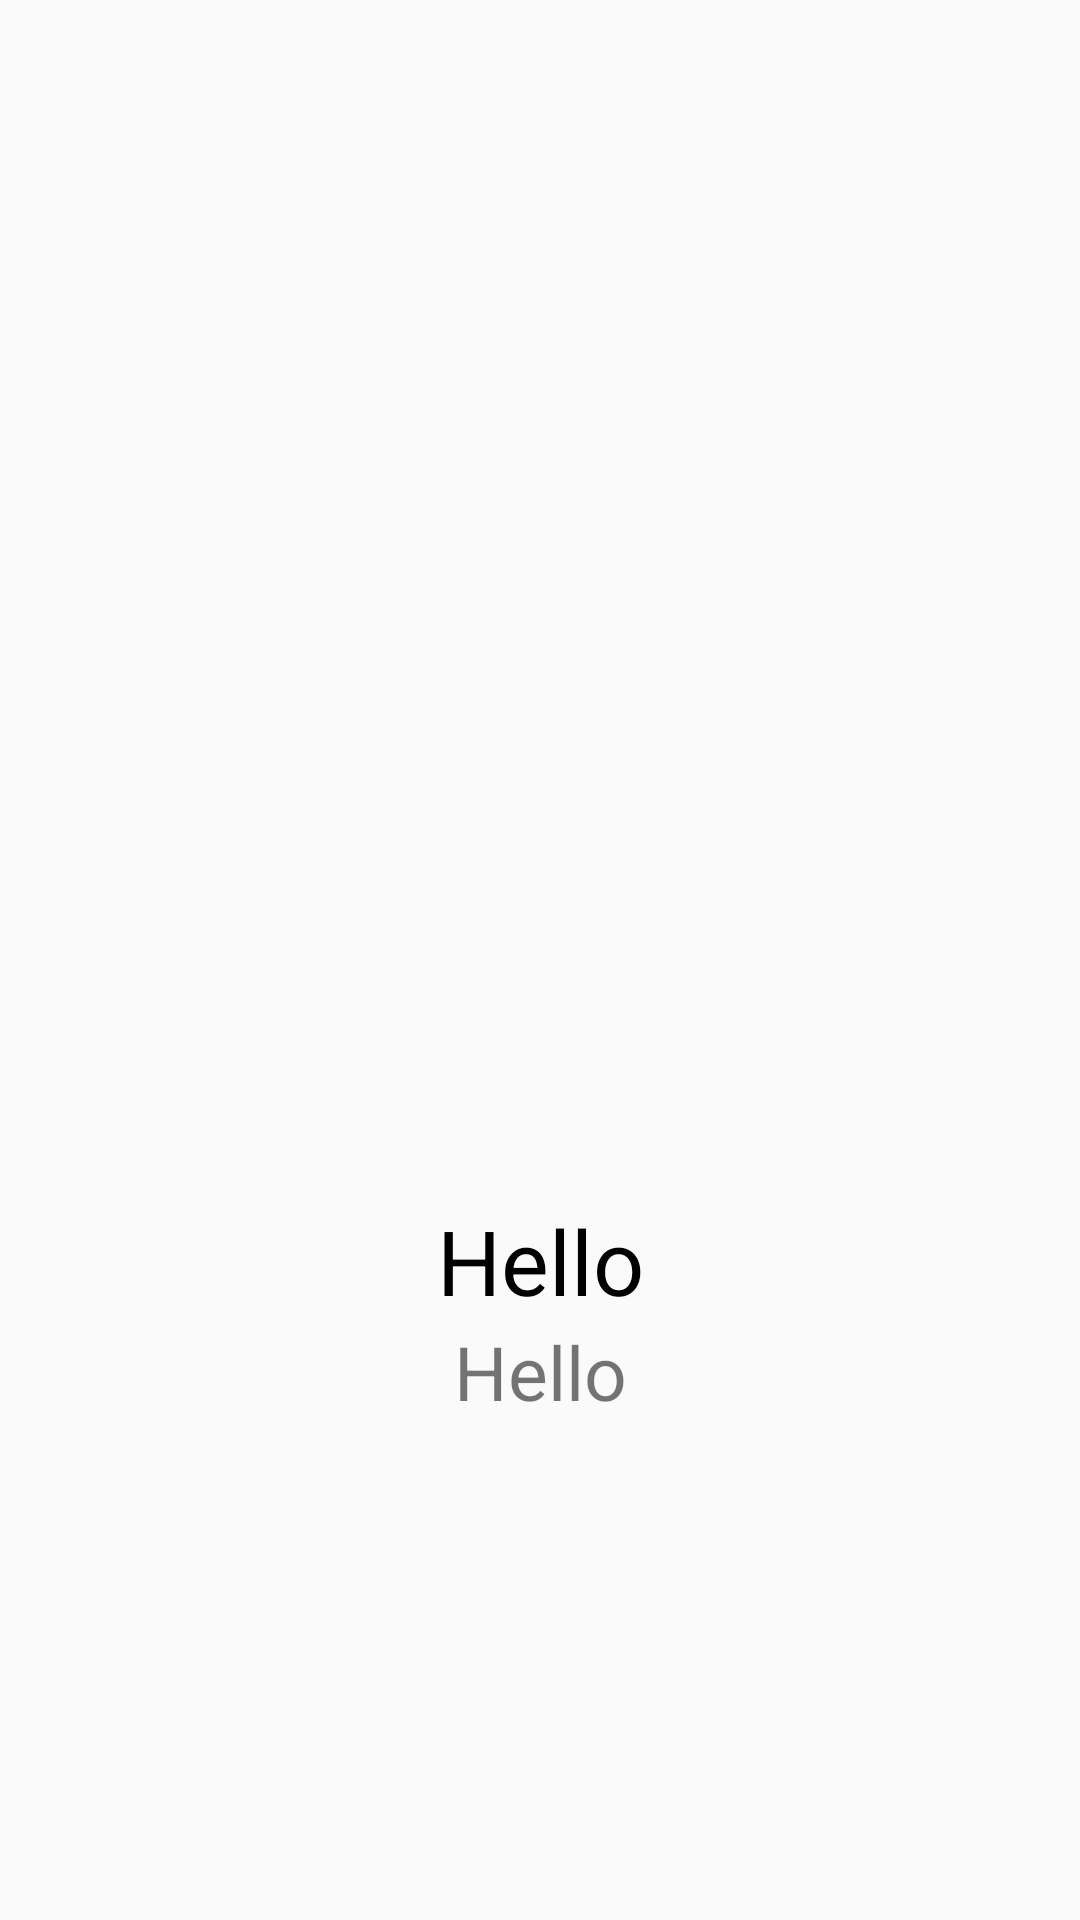

Reconstruct the res/layout file that produces this screen, plus the resources it refers to.
<!-- AndroidManifest.xml: application theme AppTheme -->
<!-- res/layout/activity_second.xml -->
<?xml version="1.0" encoding="utf-8"?>
<RelativeLayout
    xmlns:android="http://schemas.android.com/apk/res/android"
    xmlns:app="http://schemas.android.com/apk/res-auto"
    xmlns:tools="http://schemas.android.com/tools"
    android:layout_width="match_parent"
    android:layout_height="wrap_content"
    android:orientation="vertical"
    tools:context=".MainActivity">

    <android.support.v4.view.ViewPager
        android:id="@+id/imageView"
        android:layout_width="wrap_content"
        android:foregroundGravity="center_horizontal"
        android:layout_height="400dp">

    </android.support.v4.view.ViewPager>


    <TextView
        android:id="@+id/name"
        android:layout_below="@+id/imageView"
        android:layout_width="match_parent"
        android:textSize="30dp"
        android:text="Hello"
        android:textColor="@android:color/black"
        android:gravity="center_horizontal"
        android:layout_height="wrap_content" />

    <TextView
        android:id="@+id/descrip"
        android:layout_below="@+id/name"
        android:layout_width="match_parent"
        android:textSize="25dp"
        android:text="Hello"
        android:gravity="center_horizontal"
        android:layout_height="wrap_content" />
</RelativeLayout>
<!-- resources referenced by this layout -->
<resources>
  <style name="AppTheme" parent="Theme.AppCompat.Light.NoActionBar">
          
          <item name="colorPrimary">#0c21da</item>
          <item name="colorPrimaryDark">#0c21da</item>
          <item name="colorAccent">@color/colorAccent</item>
      </style>
  <!-- not gathered from this repository: default colours our renderer supplied (Android Studio template values) -->
  <color name="colorAccent">#FF03DAC5</color>
</resources>
